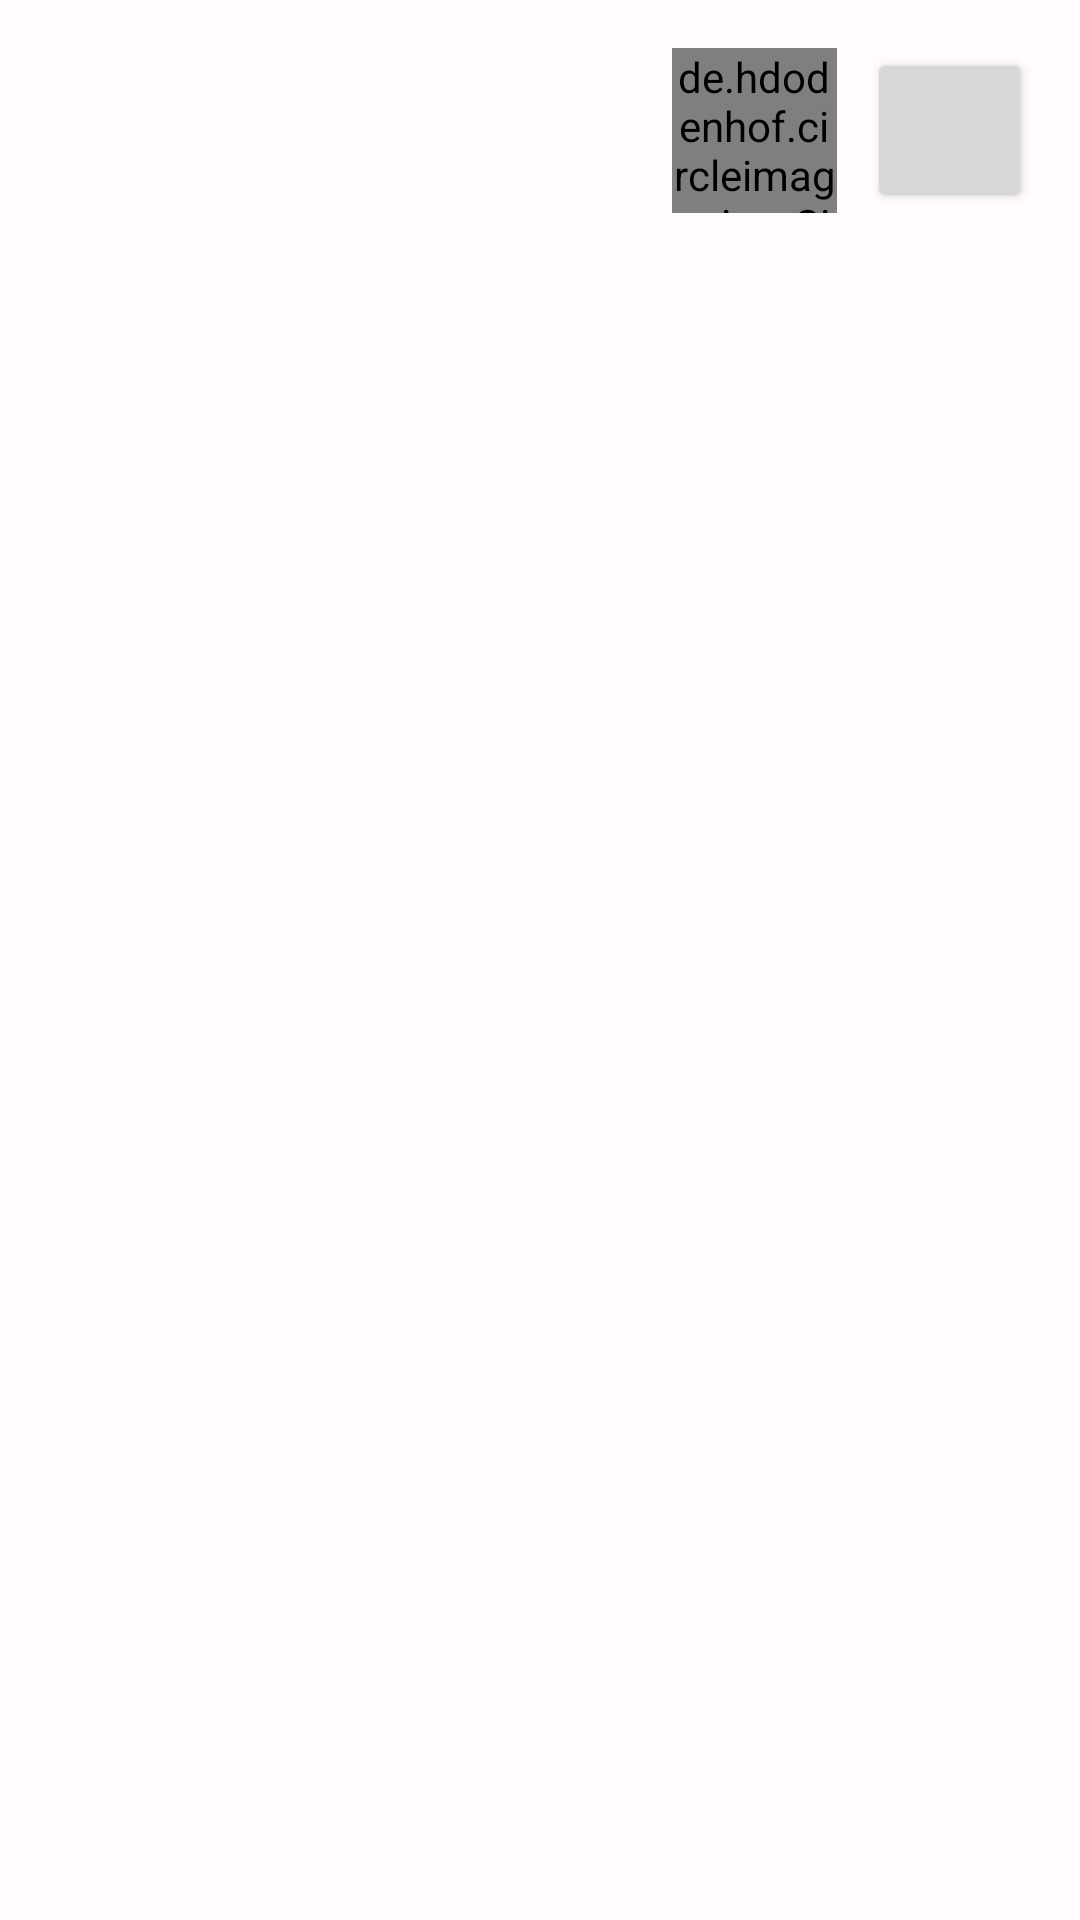

Here is an Android app screen rendered from its layout file. Give the layout XML and the strings, colors and styles it references.
<!-- AndroidManifest.xml: application theme Theme.RecipesFood -->
<!-- res/layout/app_bar.xml -->
<?xml version="1.0" encoding="utf-8"?>
<androidx.constraintlayout.widget.ConstraintLayout xmlns:android="http://schemas.android.com/apk/res/android"
    xmlns:app="http://schemas.android.com/apk/res-auto"
    xmlns:tools="http://schemas.android.com/tools"
    android:layout_width="match_parent"
    android:layout_height="wrap_content">

    <LinearLayout
        android:id="@+id/app_bar"
        android:layout_width="wrap_content"
        android:layout_height="0dp"
        android:layout_marginTop="16dp"
        android:layout_marginEnd="16dp"
        android:orientation="horizontal"
        app:layout_constraintEnd_toEndOf="parent"
        app:layout_constraintTop_toTopOf="parent">

        <include
            android:id="@+id/circle_avatar"
            layout="@layout/circle_avatar" />

        <Button
            android:id="@+id/menu_button"
            android:layout_width="55dp"
            android:layout_height="55dp"
            android:layout_marginStart="10dp"
            android:layout_weight="0"
            android:insetTop="0dp"
            android:insetBottom="0dp"
            android:minWidth="0dp"
            android:minHeight="0dp"
            app:icon="@drawable/baseline_menu_24"
            app:iconGravity="textStart"
            app:iconPadding="0dp"
            app:iconSize="25dp" />

    </LinearLayout>

</androidx.constraintlayout.widget.ConstraintLayout>
<!-- res/layout/circle_avatar.xml (included above) -->
<?xml version="1.0" encoding="utf-8"?>
<androidx.constraintlayout.widget.ConstraintLayout xmlns:android="http://schemas.android.com/apk/res/android"
    xmlns:app="http://schemas.android.com/apk/res-auto"
    xmlns:tools="http://schemas.android.com/tools"
    android:id="@+id/avatar_container"
    android:layout_width="wrap_content"
    android:layout_height="wrap_content">

    <de.hdodenhof.circleimageview.CircleImageView
        android:id="@+id/circle_avatar"
        android:layout_width="55dp"
        android:layout_height="55dp"
        android:src="@drawable/zoolander1"
        app:civ_border_color="#2196F3"
        app:civ_border_width="2dp"
        app:layout_constraintStart_toStartOf="parent"
        app:layout_constraintTop_toTopOf="parent" />
</androidx.constraintlayout.widget.ConstraintLayout>
<!-- resources referenced by this layout -->
<resources>
  <!-- drawable zoolander1: png bitmap (drawable, 118828 bytes) -->
  <style name="Theme.RecipesFood" parent="Base.Theme.RecipesFood" />
  <style name="Base.Theme.RecipesFood" parent="Theme.Material3.DayNight.NoActionBar">
          
          
          <item name="colorPrimary">@color/md_theme_light_primary</item>
          <item name="colorOnPrimary">@color/md_theme_light_onPrimary</item>
          <item name="colorPrimaryContainer">@color/md_theme_light_primaryContainer</item>
          <item name="colorOnPrimaryContainer">@color/md_theme_light_onPrimaryContainer</item>
          <item name="colorSecondary">@color/md_theme_light_secondary</item>
          <item name="colorOnSecondary">@color/md_theme_light_onSecondary</item>
          <item name="colorSecondaryContainer">@color/md_theme_light_secondaryContainer</item>
          <item name="colorOnSecondaryContainer">@color/md_theme_light_onSecondaryContainer</item>
          <item name="colorTertiary">@color/md_theme_light_tertiary</item>
          <item name="colorOnTertiary">@color/md_theme_light_onTertiary</item>
          <item name="colorTertiaryContainer">@color/md_theme_light_tertiaryContainer</item>
          <item name="colorOnTertiaryContainer">@color/md_theme_light_onTertiaryContainer</item>
          <item name="colorError">@color/md_theme_light_error</item>
          <item name="colorErrorContainer">@color/md_theme_light_errorContainer</item>
          <item name="colorOnError">@color/md_theme_light_onError</item>
          <item name="colorOnErrorContainer">@color/md_theme_light_onErrorContainer</item>
          <item name="android:colorBackground">@color/md_theme_light_background</item>
          <item name="colorOnBackground">@color/md_theme_light_onBackground</item>
          <item name="colorSurface">@color/md_theme_light_surface</item>
          <item name="colorOnSurface">@color/md_theme_light_onSurface</item>
          <item name="colorSurfaceVariant">@color/md_theme_light_surfaceVariant</item>
          <item name="colorOnSurfaceVariant">@color/md_theme_light_onSurfaceVariant</item>
          <item name="colorOutline">@color/md_theme_light_outline</item>
          <item name="colorOnSurfaceInverse">@color/md_theme_light_inverseOnSurface</item>
          <item name="colorSurfaceInverse">@color/md_theme_light_inverseSurface</item>
          <item name="colorPrimaryInverse">@color/md_theme_light_inversePrimary</item>
      </style>
  <color name="md_theme_light_primary">#825500</color>
  <color name="md_theme_light_onPrimary">#FFFFFF</color>
  <color name="md_theme_light_primaryContainer">#FFDDB3</color>
  <color name="md_theme_light_onPrimaryContainer">#291800</color>
  <color name="md_theme_light_secondary">#006874</color>
  <color name="md_theme_light_onSecondary">#FFFFFF</color>
  <color name="md_theme_light_secondaryContainer">#97F0FF</color>
  <color name="md_theme_light_onSecondaryContainer">#001F24</color>
  <color name="md_theme_light_tertiary">#7D5700</color>
  <color name="md_theme_light_onTertiary">#FFFFFF</color>
  <color name="md_theme_light_tertiaryContainer">#FFDEAA</color>
  <color name="md_theme_light_onTertiaryContainer">#271900</color>
  <color name="md_theme_light_error">#BA1A1A</color>
  <color name="md_theme_light_errorContainer">#FFDAD6</color>
  <color name="md_theme_light_onError">#FFFFFF</color>
  <color name="md_theme_light_onErrorContainer">#410002</color>
  <color name="md_theme_light_background">#FFFBFF</color>
  <color name="md_theme_light_onBackground">#231A00</color>
  <color name="md_theme_light_surface">#FFFBFF</color>
  <color name="md_theme_light_onSurface">#231A00</color>
  <color name="md_theme_light_surfaceVariant">#F0E0CF</color>
  <color name="md_theme_light_onSurfaceVariant">#4F4539</color>
  <color name="md_theme_light_outline">#817567</color>
  <color name="md_theme_light_inverseOnSurface">#FFF0CB</color>
  <color name="md_theme_light_inverseSurface">#3C2F00</color>
  <color name="md_theme_light_inversePrimary">#FFB94F</color>
</resources>
